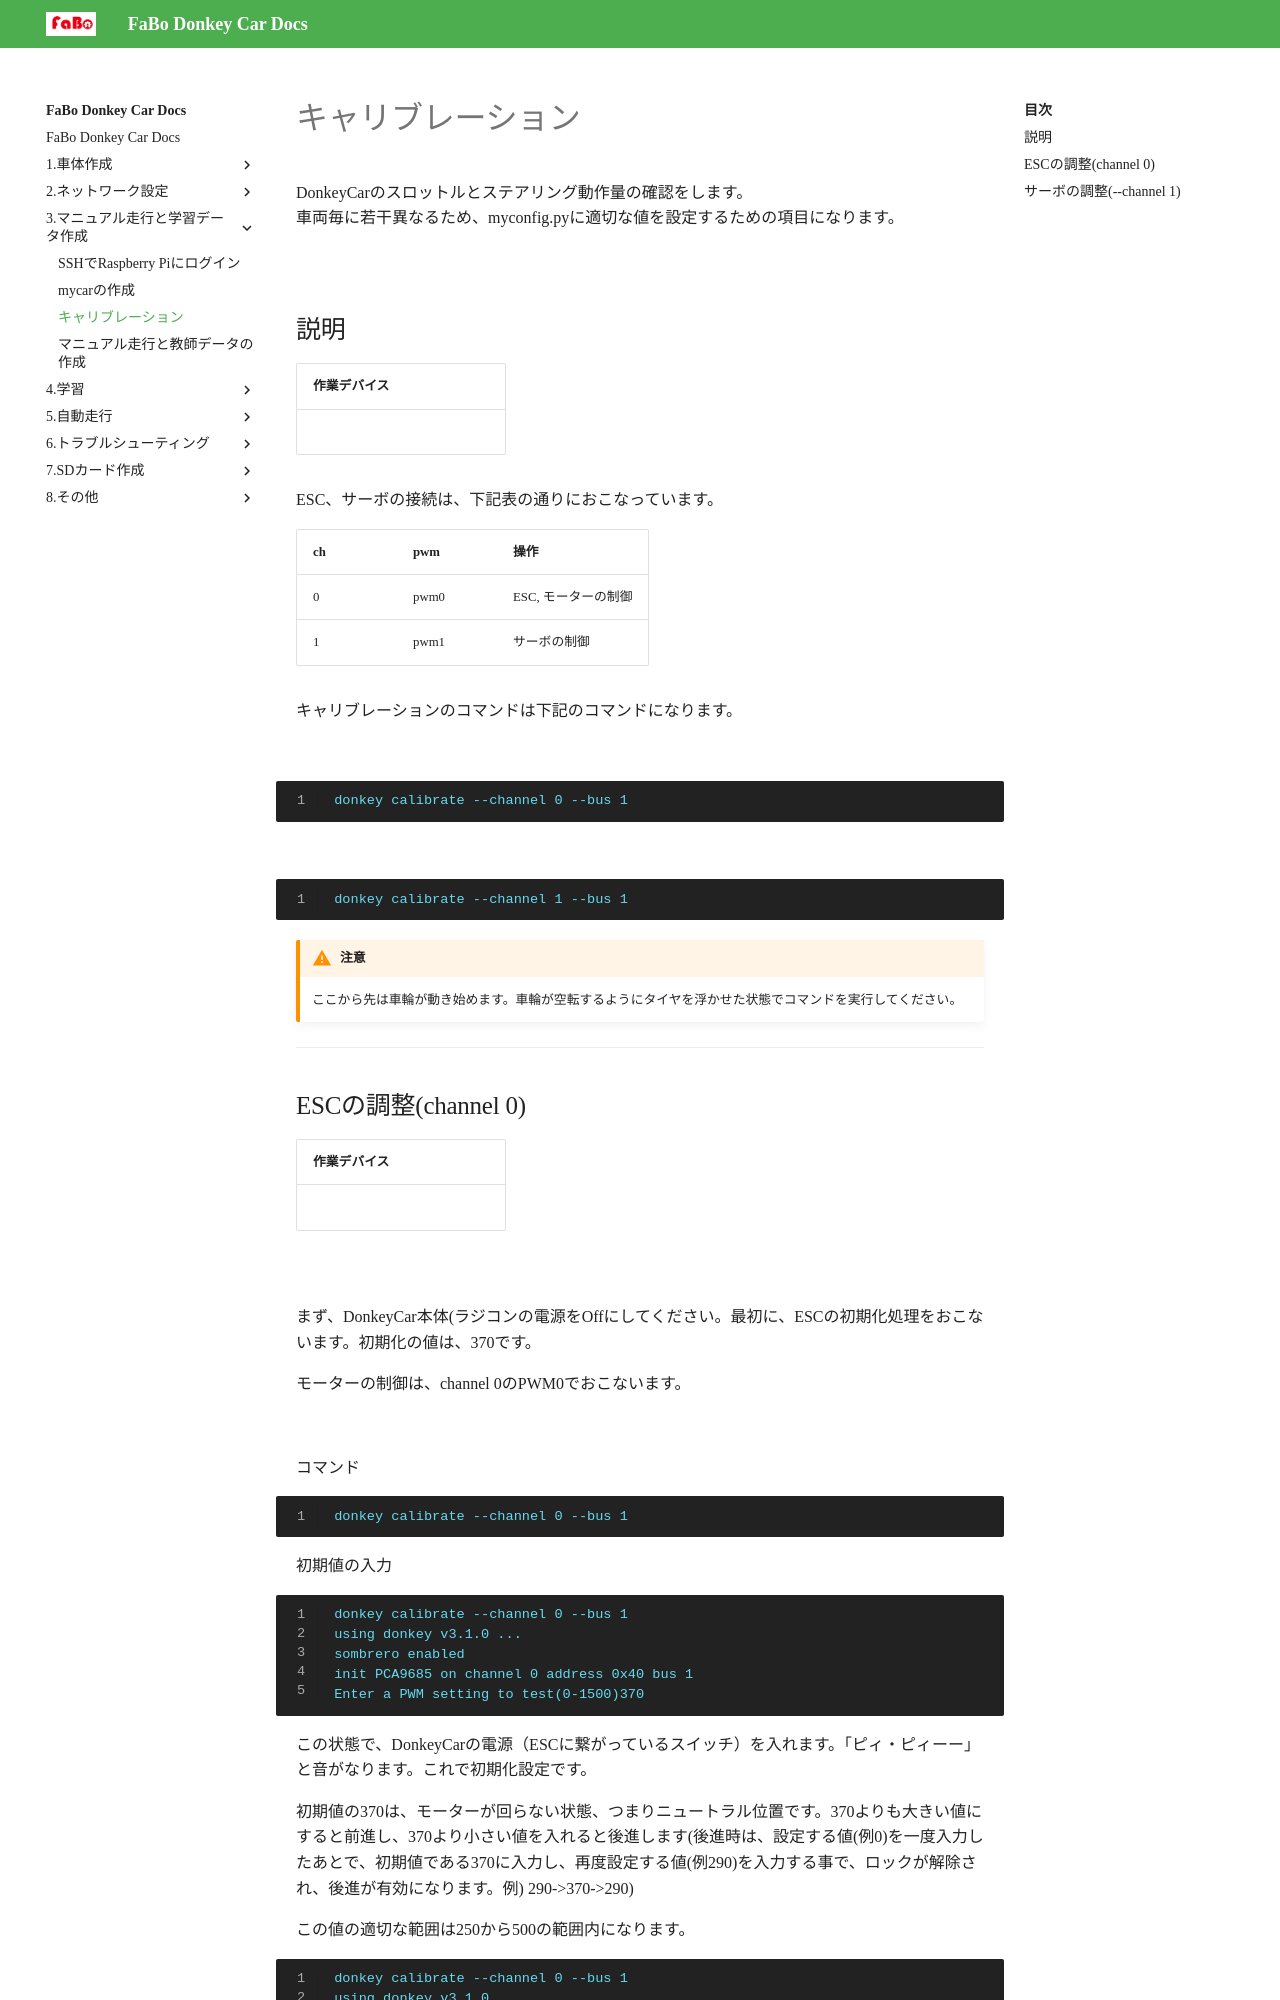

repository: FaBoPlatform/DonkeyDocs · page: 3.マニュアル走行と学習データ作成/03.calibration/index.html · generator: jekyll

# キャリブレーション

DonkeyCarのスロットルとステアリング動作量の確認をします。<br>
車両毎に若干異なるため、myconfig.pyに適切な値を設定するための項目になります。

![](./img/intro_cali.jpg)

## 説明

|作業デバイス||
|:--|:--|
|![](./img/icon_pc.png)|![](./img/icon_donkey.png)|

ESC、サーボの接続は、下記表の通りにおこなっています。

|ch|pwm|操作|
|:--|:--|:--|
|0|pwm0|ESC, モーターの制御|
|1|pwm1|サーボの制御|

キャリブレーションのコマンドは下記のコマンドになります。


![](./img/donkey_fb.png)


```console
donkey calibrate --channel 0 --bus 1
```

![](./img/donkey_lr.png)


```console
donkey calibrate --channel 1 --bus 1
```


!!!Warning "注意"
	ここから先は車輪が動き始めます。車輪が空転するようにタイヤを浮かせた状態でコマンドを実行してください。

<hr>
